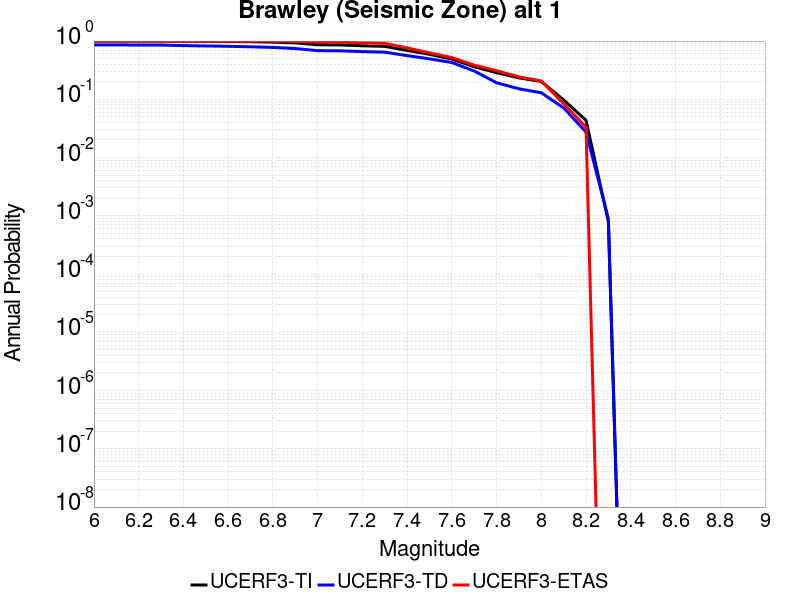

The table this chart was drawn from, first rows:
Magnitude, UCERF3-TI Prob, UCERF3-TD Prob, UCERF3-ETAS Prob
6.0, 0.9972, 0.8595, 1.0
6.1, 0.9972, 0.8595, 1.0
6.2, 0.9968, 0.8564, 1.0
6.3, 0.9965, 0.8547, 1.0
6.4, 0.9925, 0.835, 0.999
6.5, 0.9893, 0.8251, 0.999
6.6, 0.9843, 0.8131, 0.997
6.7, 0.9758, 0.7979, 0.997
6.8, 0.9606, 0.7771, 0.995
6.9, 0.9298, 0.7435, 0.988
7.0, 0.8645, 0.6848, 0.963
7.1, 0.8592, 0.6803, 0.958
7.2, 0.8299, 0.6592, 0.931
7.3, 0.8117, 0.6446, 0.914
7.4, 0.6914, 0.563, 0.764
7.5, 0.5917, 0.4952, 0.628
7.6, 0.4923, 0.4289, 0.521
7.7, 0.3631, 0.3061, 0.386
7.8, 0.2863, 0.1924, 0.31
7.9, 0.2337, 0.1515, 0.243
8.0, 0.202, 0.1295, 0.206
8.1, 0.09761, 0.07116, 0.084
8.2, 0.04364, 0.02738, 0.033
8.3, 7.914095E-4, 8.905969E-4, 0.0
